Dataset: image (GitHub, CedricSanchezGithub/ETL). Classes: beaver, black bear, bob cat, coyote, elephant, goose, gray fox, horse, lion, mink, mouse, mule deer, otter, raccoon, rat, skunk, turkey, western grey squirrel.

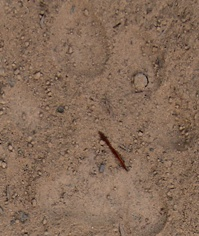
Label: lion

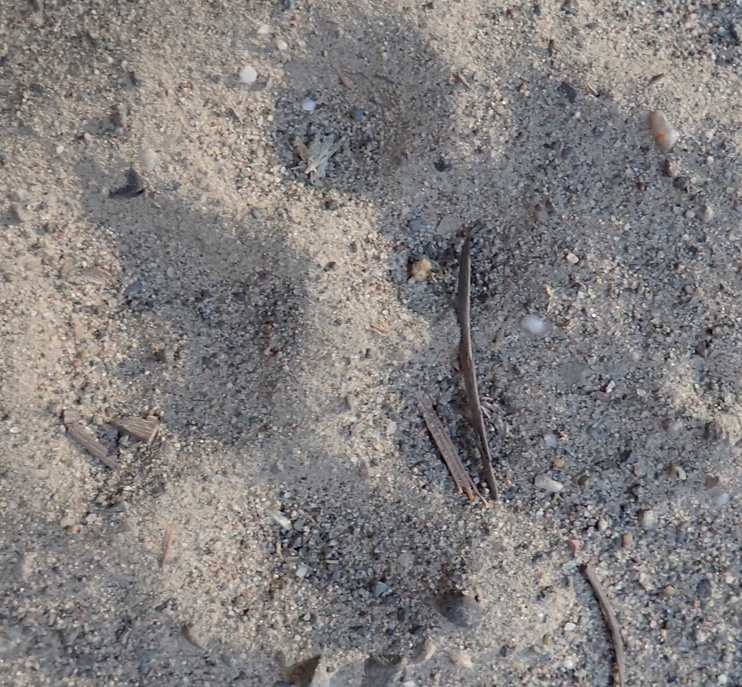
Label: bob cat

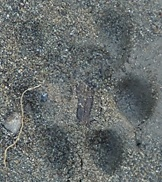
Label: gray fox

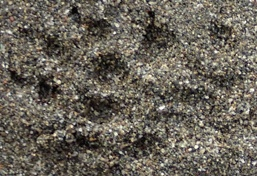
Label: mink

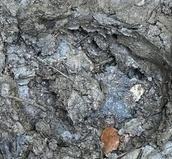
Label: horse

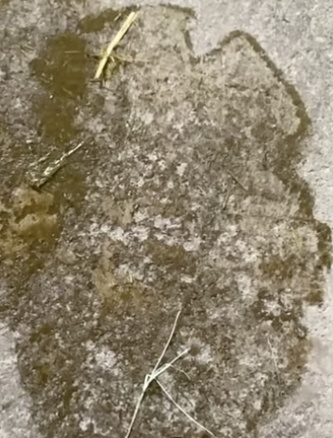
Label: elephant
